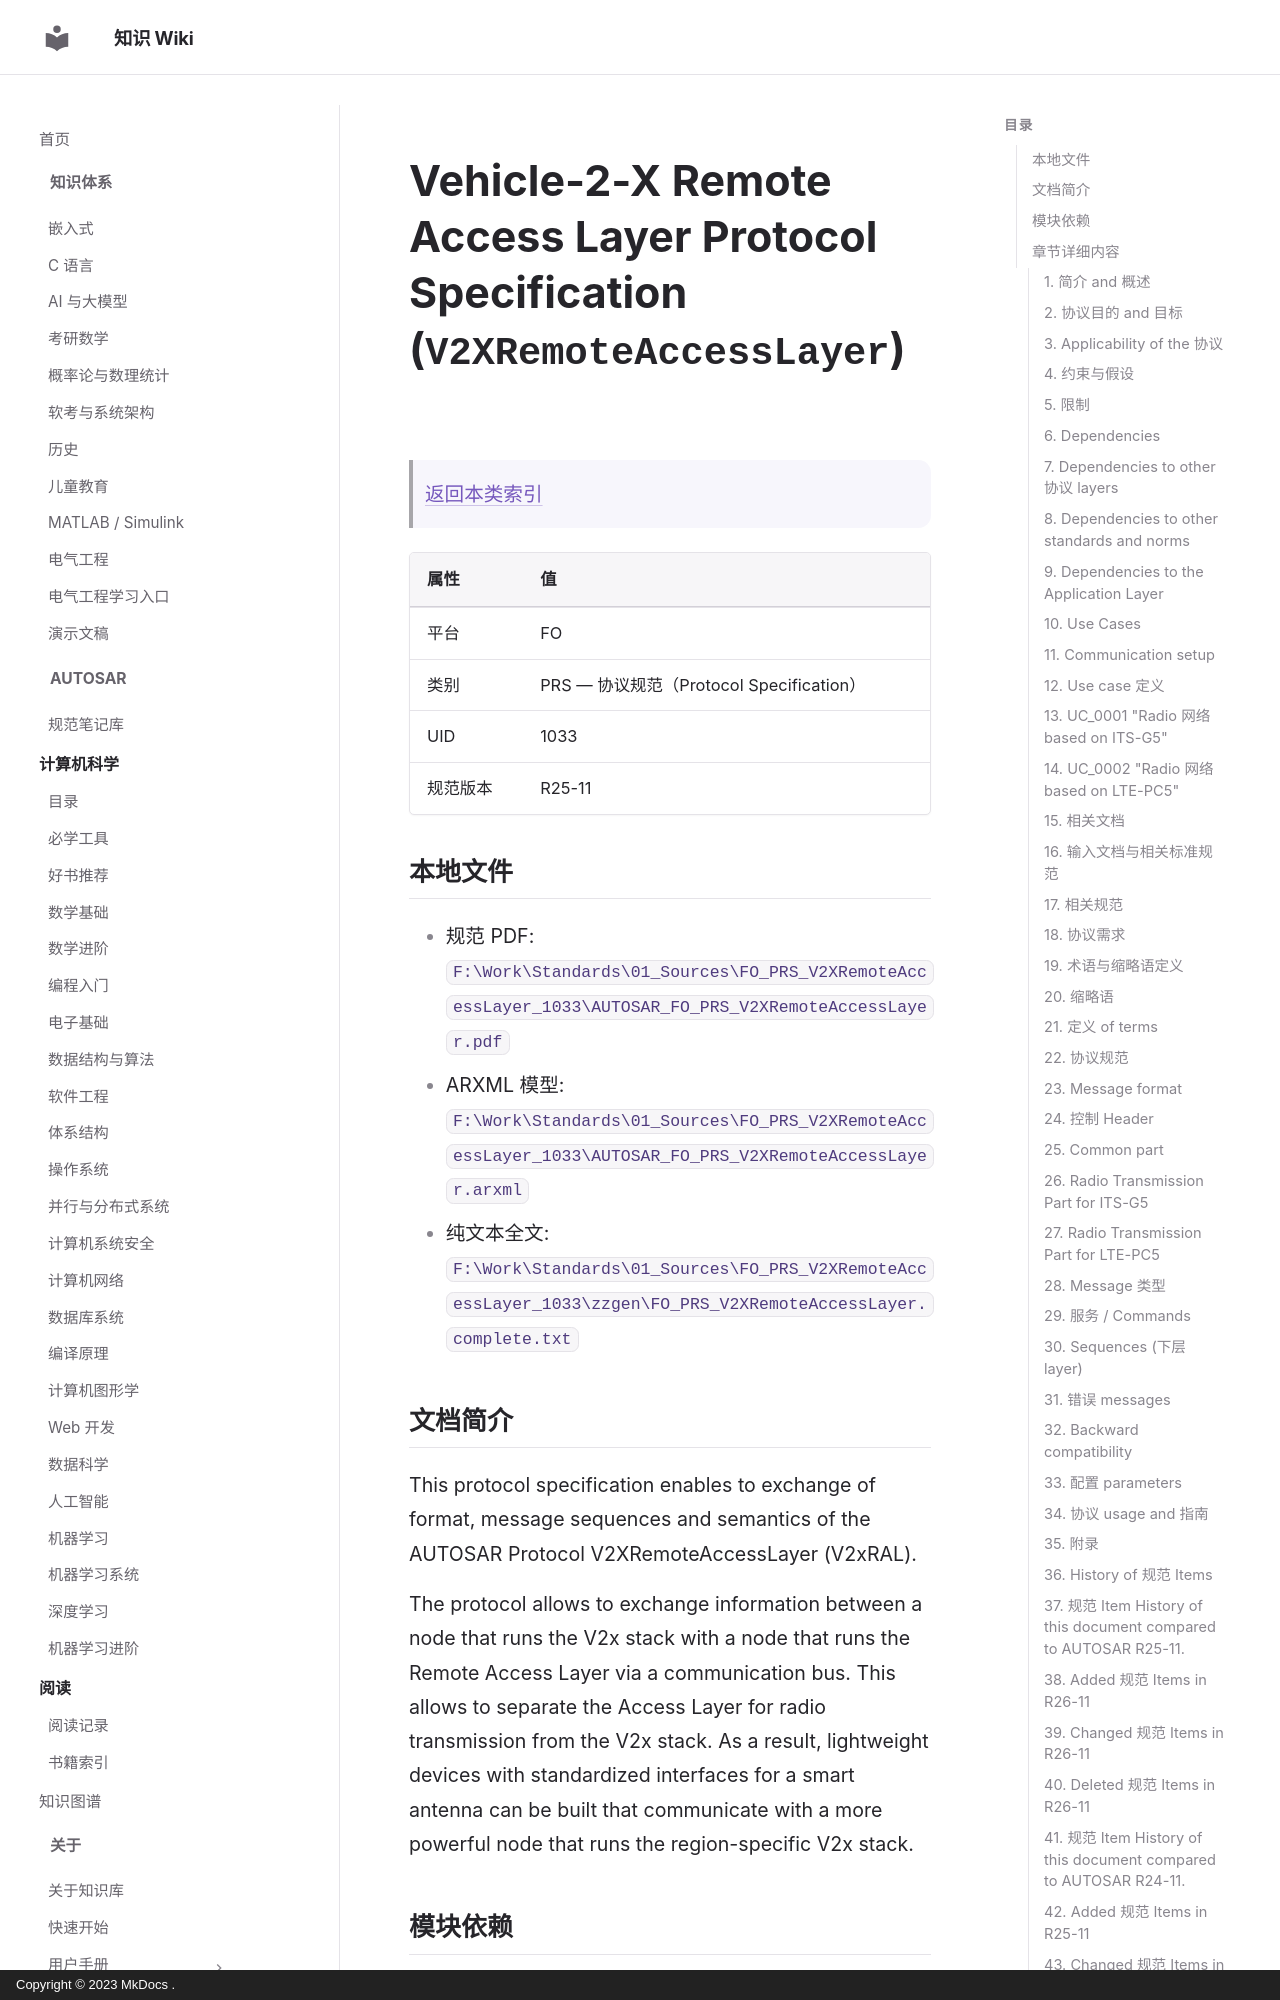

repository: ilikui/wiki · page: types/autosar/specs/FO/PRS/V2XRemoteAccessLayer/index.html · generator: mkdocs · copyright: Copyright © 2023 MkDocs .

# Vehicle-2-X Remote Access Layer Protocol Specification (`V2XRemoteAccessLayer`)

> [返回本类索引](index.md)

| 属性     | 值                                       |
| -------- | ---------------------------------------- |
| 平台     | FO                                       |
| 类别     | PRS — 协议规范（Protocol Specification） |
| UID      | 1033                                     |
| 规范版本 | R25-11                                   |

## 本地文件

- 规范 PDF: `F:\Work\Standards\01_Sources\FO_PRS_V2XRemoteAccessLayer_1033\AUTOSAR_FO_PRS_V2XRemoteAccessLayer.pdf`
- ARXML 模型: `F:\Work\Standards\01_Sources\FO_PRS_V2XRemoteAccessLayer_1033\AUTOSAR_FO_PRS_V2XRemoteAccessLayer.arxml`
- 纯文本全文: `F:\Work\Standards\01_Sources\FO_PRS_V2XRemoteAccessLayer_1033\zzgen\FO_PRS_V2XRemoteAccessLayer.complete.txt`

## 文档简介

This protocol specification enables to exchange of format, message sequences and semantics of the AUTOSAR Protocol V2XRemoteAccessLayer (V2xRAL).

The protocol allows to exchange information between a node that runs the V2x stack with a node that runs the Remote Access Layer via a communication bus. This allows to separate the Access Layer for radio transmission from the V2x stack. As a result, lightweight devices with standardized interfaces for a smart antenna can be built that communicate with a more powerful node that runs the region-specific V2x stack.

## 模块依赖

The V2xRAL protocol is a lightweight protocol to provide a minimum set of control data besides the payload to perform radio network communication and does not depend on any other protocols. Due to the minimum set of data it can be exchanged within a raw Ethernet frame, but can also be placed on top of a protocol such as TCP/IP. Usage of TCP/IP may be required if protocols like IPsec or TLS need to be used for security reason.

## 章节详细内容
